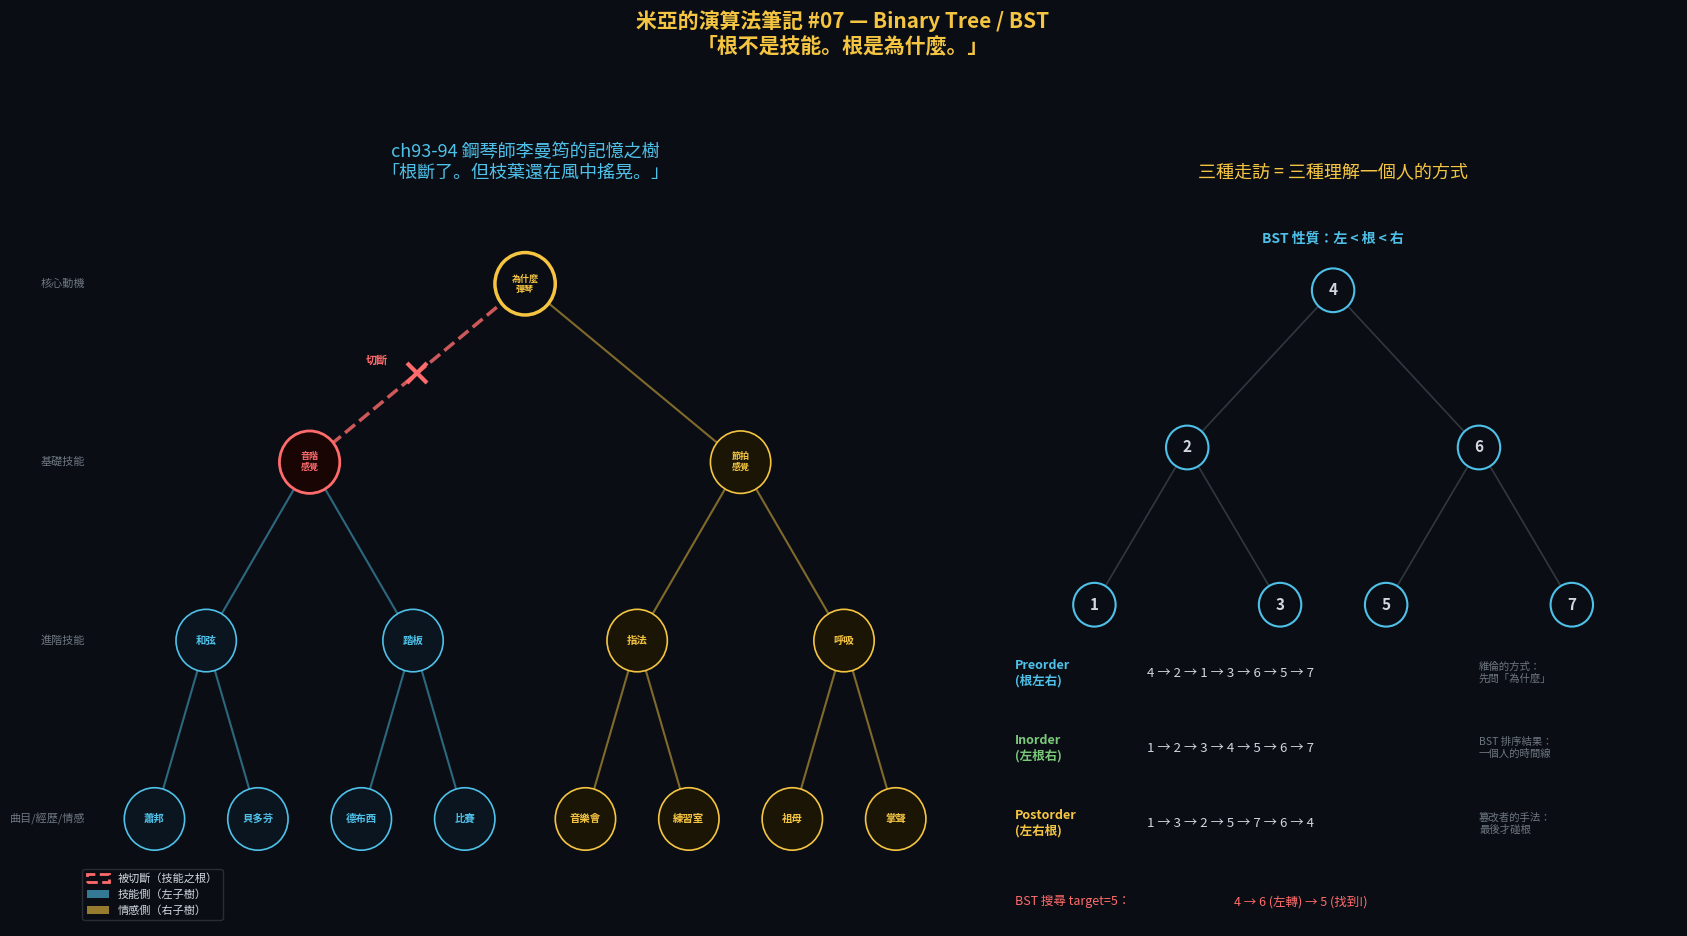

This chart was generated by the following Python code: (Note: this script raises an exception after producing the figure.)
"""
米亞的演算法筆記 #07 — Binary Tree / BST 視覺化
「根不是技能。根是『為什麼』。」
左圖：鋼琴師李曼筠的記憶之樹，標記被切斷的連結。
右圖：三種走訪順序（Preorder / Inorder / Postorder）。
"""
import matplotlib
matplotlib.use("Agg")
import matplotlib.pyplot as plt
import matplotlib.patches as mpatches
import os

DARK_BG = '#0a0e14'; MIA_BLUE = '#4fc1e9'; MIA_WARM = '#f5c542'
TEXT = '#d0d7de'; MUTED = '#6e7681'; GRID = '#1c2028'
RED = '#ff6b6b'; GREEN = '#7bc87b'

for font in ['PingFang TC', 'Heiti TC', 'Arial Unicode MS']:
    try:
        matplotlib.font_manager.findfont(font, fallback_to_default=False)
        plt.rcParams['font.family'] = font; break
    except Exception: continue

plt.rcParams.update({'text.color': TEXT, 'axes.labelcolor': TEXT,
    'xtick.color': MUTED, 'ytick.color': MUTED,
    'figure.facecolor': DARK_BG, 'axes.facecolor': DARK_BG})

# ── 鋼琴師的記憶之樹 (depth 3, 15 nodes) ──
nodes = {
    'root': ('為什麼\n彈琴', 0.5, 0.92), 'L1': ('音階\n感覺', 0.25, 0.72),
    'R1': ('節拍\n感覺', 0.75, 0.72), 'L1L': ('和弦', 0.13, 0.52),
    'L1R': ('踏板', 0.37, 0.52), 'R1L': ('指法', 0.63, 0.52),
    'R1R': ('呼吸', 0.87, 0.52), 'L1LL': ('蕭邦', 0.07, 0.32),
    'L1LR': ('貝多芬', 0.19, 0.32), 'L1RL': ('德布西', 0.31, 0.32),
    'L1RR': ('比賽', 0.43, 0.32), 'R1LL': ('音樂會', 0.57, 0.32),
    'R1LR': ('練習室', 0.69, 0.32), 'R1RL': ('祖母', 0.81, 0.32),
    'R1RR': ('掌聲', 0.93, 0.32),
}
edges = [('root','L1',True), ('root','R1',False),   # True = 被切斷
    ('L1','L1L',False), ('L1','L1R',False), ('R1','R1L',False), ('R1','R1R',False),
    ('L1L','L1LL',False), ('L1L','L1LR',False), ('L1R','L1RL',False),
    ('L1R','L1RR',False), ('R1L','R1LL',False), ('R1L','R1LR',False),
    ('R1R','R1RL',False), ('R1R','R1RR',False)]
depth_labels = {0.92: '核心動機', 0.72: '基礎技能',
                0.52: '進階技能', 0.32: '曲目/經歷/情感'}

fig, (ax1, ax2) = plt.subplots(1, 2, figsize=(17, 9.5),
                                gridspec_kw={'width_ratios': [1.3, 1]})
# ═══ 左圖：記憶之樹 ═══
ax1.set_xlim(-0.02, 1.02); ax1.set_ylim(0.2, 1.02); ax1.axis('off')

for pk, ck, cut in edges:
    px, py = nodes[pk][1], nodes[pk][2]
    cx, cy = nodes[ck][1], nodes[ck][2]
    if cut:
        ax1.plot([px,cx], [py,cy], '--', color=RED, lw=2.5, alpha=0.8)
        mx, my = (px+cx)/2, (py+cy)/2
        ax1.plot(mx, my, 'x', color=RED, markersize=14, markeredgewidth=3)
        ax1.text(mx-0.06, my+0.01, '切斷', fontsize=8, color=RED, fontweight='bold')
    else:
        ec = MIA_BLUE if ck.startswith('L') else MIA_WARM
        ax1.plot([px,cx], [py,cy], '-', color=ec, lw=1.5, alpha=0.5)

for key, (label, x, y) in nodes.items():
    if key == 'root':
        nc, fc, ec, lw = MIA_WARM, DARK_BG, MIA_WARM, 2.5
    elif key == 'L1':
        nc, fc, ec, lw = RED, '#1a0505', RED, 2
    elif key.startswith('L'):
        nc, fc, ec, lw = MIA_BLUE, '#0a1520', MIA_BLUE, 1.2
    else:
        nc, fc, ec, lw = MIA_WARM, '#1a1505', MIA_WARM, 1.2
    ax1.add_patch(plt.Circle((x,y), 0.035, facecolor=fc, edgecolor=ec,
                              linewidth=lw, zorder=5))
    fs = 6.5 if '\n' in label else 7.5
    ax1.text(x, y, label, ha='center', va='center',
             fontsize=fs, color=nc, fontweight='bold', zorder=6)

for yv, dl in depth_labels.items():
    ax1.text(-0.01, yv, dl, ha='right', va='center', fontsize=8,
             color=MUTED, style='italic')

ax1.legend(handles=[
    mpatches.Patch(facecolor='none', edgecolor=RED, linestyle='--',
                   linewidth=2, label='被切斷（技能之根）'),
    mpatches.Patch(facecolor=MIA_BLUE, alpha=0.6, label='技能側（左子樹）'),
    mpatches.Patch(facecolor=MIA_WARM, alpha=0.6, label='情感側（右子樹）')],
    loc='lower left', fontsize=8, framealpha=0.3,
    facecolor=DARK_BG, edgecolor=MUTED)
ax1.set_title('ch93-94 鋼琴師李曼筠的記憶之樹\n「根斷了。但枝葉還在風中搖晃。」',
              fontsize=13, color=MIA_BLUE, pad=12)

# ═══ 右圖：三種走訪 ═══
#       4
#      / \
#     2   6
#    / \ / \
#   1  3 5  7
stree = {4:(0.5,0.88), 2:(0.28,0.65), 6:(0.72,0.65),
         1:(0.14,0.42), 3:(0.42,0.42), 5:(0.58,0.42), 7:(0.86,0.42)}
sedges = [(4,2),(4,6),(2,1),(2,3),(6,5),(6,7)]
travs = [
    ('Preorder\n(根左右)', '4 → 2 → 1 → 3 → 6 → 5 → 7', 0.28, MIA_BLUE,
     '維倫的方式：\n先問「為什麼」'),
    ('Inorder\n(左根右)',  '1 → 2 → 3 → 4 → 5 → 6 → 7', 0.17, GREEN,
     'BST 排序結果：\n一個人的時間線'),
    ('Postorder\n(左右根)', '1 → 3 → 2 → 5 → 7 → 6 → 4', 0.06, MIA_WARM,
     '篡改者的手法：\n最後才碰根'),
]

ax2.set_xlim(-0.02, 1.02); ax2.set_ylim(-0.05, 1.02); ax2.axis('off')

for p, c in sedges:
    ax2.plot([stree[p][0], stree[c][0]], [stree[p][1], stree[c][1]],
             '-', color=MUTED, lw=1.2, alpha=0.4)
for v, (x, y) in stree.items():
    ax2.add_patch(plt.Circle((x,y), 0.032, facecolor=DARK_BG,
                              edgecolor=MIA_BLUE, linewidth=1.5, zorder=5))
    ax2.text(x, y, str(v), ha='center', va='center',
             fontsize=11, color=TEXT, fontweight='bold', zorder=6)

ax2.text(0.5, 0.95, 'BST 性質：左 < 根 < 右',
         ha='center', fontsize=10, color=MIA_BLUE, fontweight='bold')

for name, seq, yb, color, meaning in travs:
    ax2.text(0.02, yb+0.04, name, ha='left', va='center',
             fontsize=9, color=color, fontweight='bold')
    ax2.text(0.22, yb+0.04, seq, ha='left', va='center',
             fontsize=9.5, color=TEXT)
    ax2.text(0.72, yb+0.04, meaning, ha='left', va='center',
             fontsize=7.5, color=MUTED, style='italic')

ax2.text(0.02, -0.02, 'BST 搜尋 target=5：', fontsize=9, color=RED)
ax2.text(0.35, -0.02, '4 → 6 (左轉) → 5 (找到!)', fontsize=9, color=RED)
ax2.set_title('三種走訪 = 三種理解一個人的方式',
              fontsize=13, color=MIA_WARM, pad=12)

fig.suptitle('米亞的演算法筆記 #07 — Binary Tree / BST\n'
             '「根不是技能。根是為什麼。」',
             fontsize=15, color=MIA_WARM, y=0.99, fontweight='bold')
plt.tight_layout(rect=[0, 0.01, 1, 0.93])
out_path = os.path.join(os.path.dirname(__file__), 'Vol1_07_Binary_Tree_BST.png')
plt.savefig(out_path, dpi=180, bbox_inches='tight',
            facecolor=DARK_BG, edgecolor='none')
plt.close()
print(f"已儲存：{out_path}")
